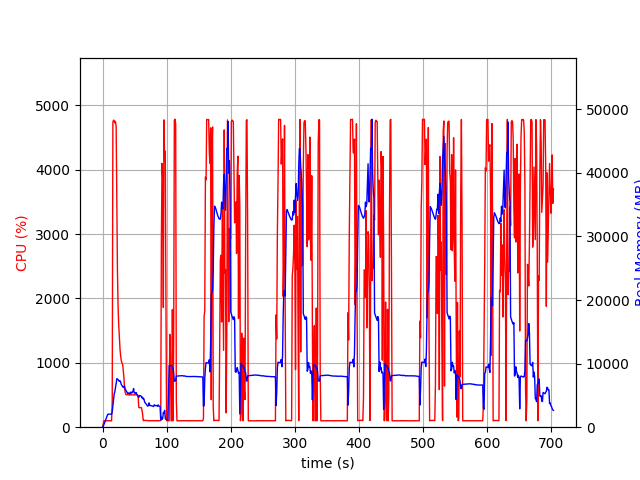

The file beside this chart, header and first rows:
elapsed_time, nproc, cpu, mem_real, mem_virtual
4.172325134277344e-05, 1, 0.0, 7.816, 3185
1.006, 1, 51.7, 111.2, 776.8
2.012, 1, 99.4, 383.1, 1901
3.02, 1, 100.2, 641.1, 3181
4.027, 1, 100.3, 925.1, 3181
5.033, 1, 99.3, 1163, 5747
6.04, 1, 99.4, 1445, 5747
7.047, 1, 100.3, 1727, 5747
8.054, 1, 100.4, 2011, 5747
9.063, 1, 100.1, 2053, 5235
10.07, 1, 99.2, 2053, 5235
11.08, 1, 100.2, 2050, 5235
12.09, 1, 100.2, 2050, 5235
13.1, 1, 100.1, 2050, 5235
14.11, 1, 99.1, 2050, 5235
15.11, 1, 399.4, 2432, 9417
16.14, 1, 4739, 3415, 10589
17.16, 1, 4771, 4374, 11509
18.18, 1, 4763, 5233, 12420
19.2, 1, 4728, 5580, 12867
20.22, 1, 4750, 6271, 13689
21.24, 1, 4668, 6831, 14320
22.25, 1, 3526, 7636, 15331
23.26, 1, 2430, 7556, 15515
24.27, 1, 1863, 7496, 15663
25.28, 1, 1583, 7306, 15843
26.29, 1, 1397, 7217, 15967
27.3, 1, 1211, 7303, 16267
28.31, 1, 1101, 7080, 16419
29.31, 1, 1032, 6704, 16419
30.32, 1, 1000, 6559, 16475
31.33, 1, 977.4, 6366, 16475
32.34, 1, 885.6, 6252, 16475
33.34, 1, 771.9, 6374, 16825
34.35, 1, 601.5, 6487, 17273
35.36, 1, 543.1, 5981, 17413
36.37, 1, 506.2, 5816, 17413
37.38, 1, 505.4, 5633, 17413
38.39, 1, 505.3, 5461, 17413
39.4, 1, 504.6, 5294, 17413
40.4, 1, 503.4, 5338, 17413
41.41, 1, 499.9, 5405, 17413
42.42, 1, 502.2, 5198, 17413
43.43, 1, 502.4, 5390, 17413
44.44, 1, 499.5, 5550, 17413
45.45, 1, 504.9, 5363, 17413
46.46, 1, 503.5, 5485, 17413
47.47, 1, 501.5, 5659, 17605
48.48, 1, 500.3, 6079, 17829
49.49, 1, 504.5, 5363, 17829
50.49, 1, 502.2, 5442, 17829
51.5, 1, 505.4, 5371, 17829
52.51, 1, 501.9, 5459, 17829
53.52, 1, 502.8, 5158, 17829
54.53, 1, 503.9, 5005, 17829
55.54, 1, 489.8, 4801, 17829
56.54, 1, 308.3, 4683, 17829
57.55, 1, 302.4, 4960, 17829
58.56, 1, 304.5, 4988, 17829
59.57, 1, 303.4, 4912, 17829
... 637 more rows
